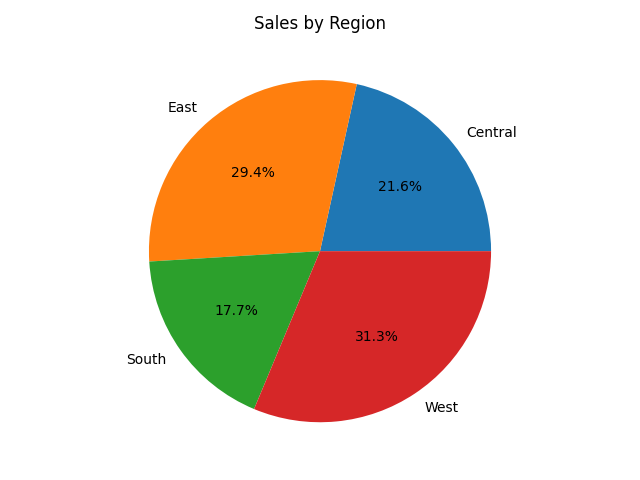

Data behind this chart, as committed beside it:
Region, Total Sales
Central, 2475030
East, 3378470
South, 2037060
West, 3594450
